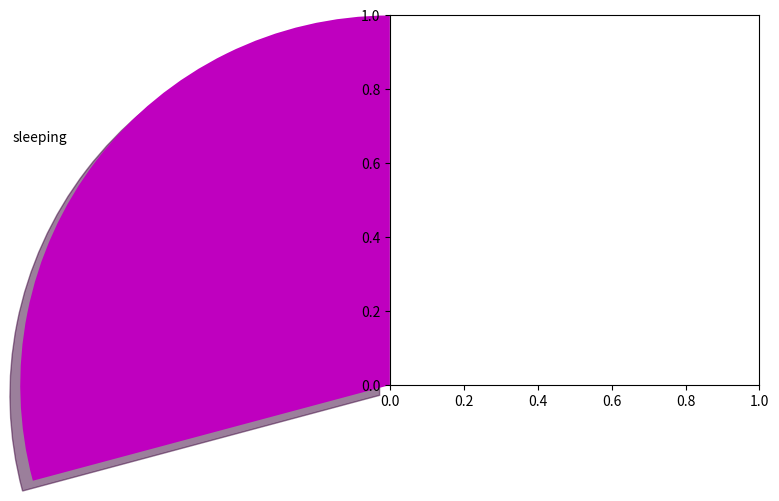

Recreate this plot in Python. (Note: this script raises an exception after producing the figure.)
import matplotlib.pyplot as plt

slices = [7,2,2,13]
activities = ['sleeping', 'eating', 'working', 'playing']
cols=['m','c','r','b']

plt.pie(slices,
        labels=activities,
        colors=cols,
        startangle=90,
        shadow=True,
        explode=(0,0,0,0),
        autopct='%1  .1f%%')

plt.title("Pie Plot Info")

plt.show()
